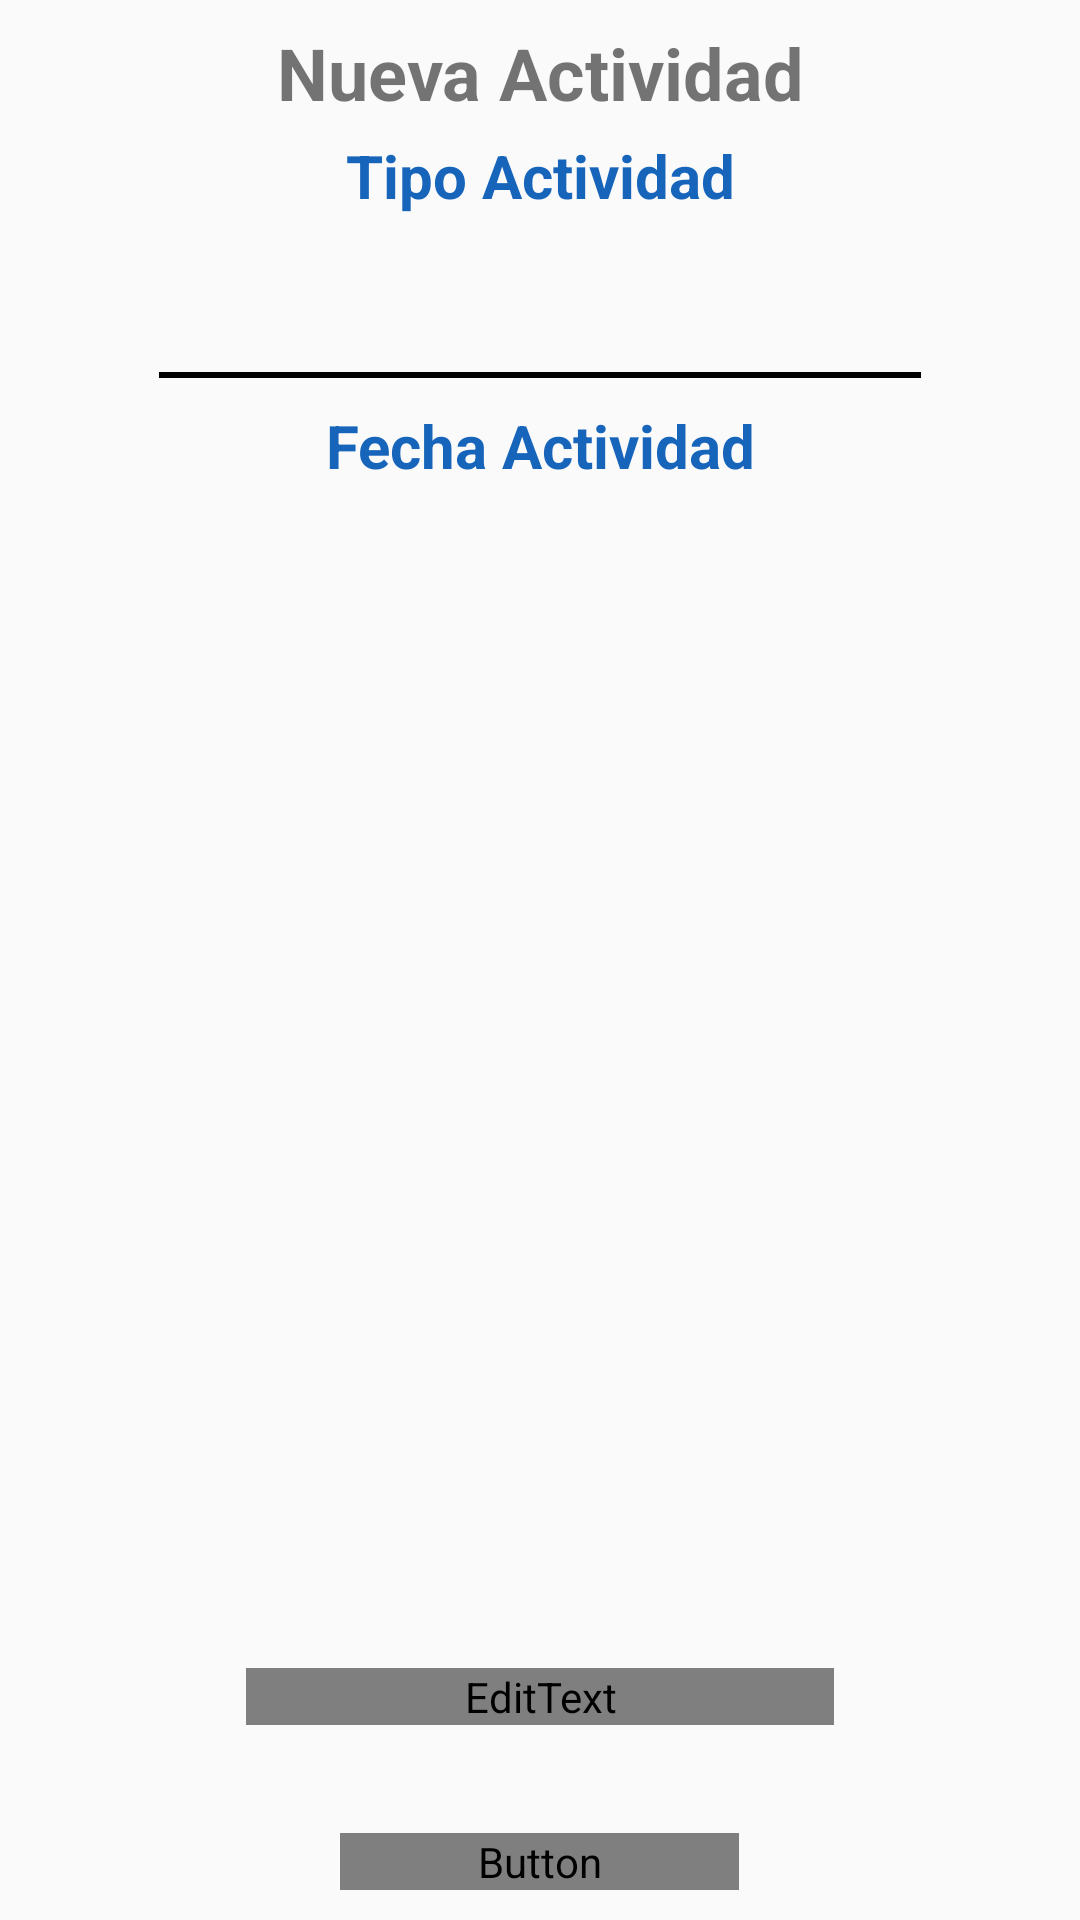

Write the Android layout XML for this screen, with the resource values it uses.
<!-- AndroidManifest.xml: application theme AppTheme -->
<!-- res/layout/fragment__registrar__actividad.xml -->
<FrameLayout xmlns:android="http://schemas.android.com/apk/res/android"
    xmlns:tools="http://schemas.android.com/tools"
    android:layout_width="match_parent"
    android:layout_height="275dp"
    tools:context="com.example.equipo.pedidosiglesia.Controller.Fragment_Lista_Actividades">

    
    <TextView
        android:layout_width="match_parent"
        android:layout_height="wrap_content"
        android:text="@string/msg_registrar_Actividad"
        android:gravity="center"
        android:textSize="24sp"
        android:layout_marginTop="8dp"
        android:textStyle="bold"
        android:textColor="@color/abc_input_method_navigation_guard" />

    <Spinner
        android:layout_width="254dp"
        android:layout_height="56dp"
        android:id="@+id/spinner_Categoria_Registrar_Actividad"
        android:layout_gravity="center_horizontal|top"
        android:spinnerMode="dropdown"
        android:layout_marginTop="70dp"
        android:paddingTop="5dp"
        android:gravity="center_horizontal"
        android:textAlignment="center"
        android:background="@drawable/abc_cab_background_top_mtrl_alpha" />

    <Button
        android:layout_width="133dp"
        android:layout_height="wrap_content"
        android:text="Guardar"
        android:id="@+id/btnRegistrarActividad"
        android:layout_gravity="center_horizontal|bottom"
        android:textStyle="bold"
        android:layout_marginBottom="10dp"/>

    <TextView
        android:layout_width="match_parent"
        android:layout_height="wrap_content"
        android:text="@string/msg_Fecha_Actividad"
        android:layout_marginTop="135dp"
        android:gravity="center"
        android:textSize="20dp"
        android:textStyle="bold"
        android:textColor="#1764bb"
        android:layout_gravity="center_horizontal" />

    <TextView
        android:layout_width="match_parent"
        android:layout_height="wrap_content"
        android:text="@string/msg_Seleccione_Tipo_Actividad"
        android:gravity="center"
        android:textSize="20dp"
        android:layout_marginTop="45dp"
        android:textColor="#1764bb"
        android:textColorHighlight="#0b29bf"
        android:textStyle="bold"
        android:layout_gravity="center_horizontal|top" />

    <EditText
        android:layout_width="196dp"
        android:layout_height="wrap_content"
        android:id="@+id/et_fecha_registrar_actividad"
        android:layout_gravity="center_horizontal|bottom"
        android:hint="Seleccione Fecha"
        android:clickable="true"
        android:textAlignment="center"
        android:layout_marginBottom="65dp"
        android:focusable="false"
        />

</FrameLayout>
<!-- resources referenced by this layout -->
<resources>
  <string name="msg_Fecha_Actividad">Fecha Actividad</string>
  <string name="msg_Seleccione_Tipo_Actividad">Tipo Actividad</string>
  <string name="msg_registrar_Actividad"> Nueva Actividad</string>
  <style name="AppTheme" parent="Theme.AppCompat.Light.NoActionBar">
          
          <item name="colorPrimary">@color/md_light_blue_500</item>
          <item name="colorPrimaryDark">@color/colorPrimaryDark</item>
          <item name="colorAccent">@color/accent_material_light</item>
          <item name="android:textColorPrimary">@color/abc_input_method_navigation_guard</item>
  
      </style>
  <color name="md_light_blue_500">#0f80d0</color>
  <color name="colorPrimaryDark">#1f60ac</color>
</resources>
